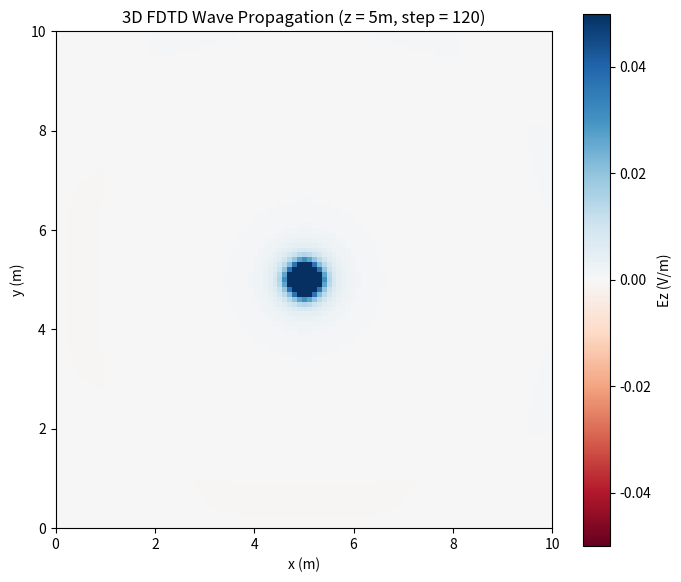

The script that saved this image:
import matplotlib.pyplot as plt
import numpy as np

# 1. Grid Setup (from your code)
nx, ny, nz = 101, 101, 101
x = np.linspace(0, 10, nx)
y = np.linspace(0, 10, ny)
z = np.linspace(0, 10, nz)
dx = x[1] - x[0]
dy = y[1] - y[0]
dz = z[1] - z[0]

# 2. Physical Constants & CFL Time Step
c = 299792458.0  # Speed of light (m/s)
mu0 = 4 * np.pi * 1e-7  # Permeability of free space
eps0 = 1 / (mu0 * c**2)  # Permittivity of free space

# Set dt to 99% of the 3D Courant stability limit
dt = 0.99 / (c * np.sqrt(1 / dx**2 + 1 / dy**2 + 1 / dz**2))

# 3. Initialize Field Arrays
Ex = np.zeros((nx, ny, nz))
Ey = np.zeros((nx, ny, nz))
Ez = np.zeros((nx, ny, nz))

Hx = np.zeros((nx, ny, nz))
Hy = np.zeros((nx, ny, nz))
Hz = np.zeros((nx, ny, nz))

# Precompute update coefficients
ce_x = dt / (eps0 * dx)
ce_y = dt / (eps0 * dy)
ce_z = dt / (eps0 * dz)

ch_x = dt / (mu0 * dx)
ch_y = dt / (mu0 * dy)
ch_z = dt / (mu0 * dz)

# 4. Main FDTD Time-Stepping Loop
num_steps = 120
center = nx // 2

for n in range(num_steps):
    # Update Magnetic Field (H) using curl of E
    Hx[:, :-1, :-1] -= ch_y * (Ez[:, 1:, :-1] - Ez[:, :-1, :-1]) - ch_z * (
        Ey[:, :-1, 1:] - Ey[:, :-1, :-1]
    )
    Hy[:-1, :, :-1] -= ch_z * (Ex[:-1, :, 1:] - Ex[:-1, :, :-1]) - ch_x * (
        Ez[1:, :, :-1] - Ez[:-1, :, :-1]
    )
    Hz[:-1, :-1, :] -= ch_x * (Ey[1:, :-1, :] - Ey[:-1, :-1, :]) - ch_y * (
        Ex[:-1, 1:, :] - Ex[:-1, :-1, :]
    )

    # Update Electric Field (E) using curl of H
    Ex[:, 1:, 1:] += ce_y * (Hz[:, 1:, 1:] - Hz[:, :-1, 1:]) - ce_z * (
        Hy[:, 1:, 1:] - Hy[:, 1:, :-1]
    )
    Ey[1:, :, 1:] += ce_z * (Hx[1:, :, 1:] - Hx[1:, :, :-1]) - ce_x * (
        Hz[1:, :, 1:] - Hz[:-1, :, 1:]
    )
    Ez[1:, 1:, :] += ce_x * (Hy[1:, 1:, :] - Hy[:-1, 1:, :]) - ce_y * (
        Hx[1:, 1:, :] - Hx[1:, :-1, :]
    )

    # Inject a soft Gaussian pulse at the center of Ez
    pulse = np.exp(-0.5 * ((n - 30) / 8.0) ** 2)
    Ez[center, center, center] += pulse

# 5. Visualize the XY center slice of Ez
plt.figure(figsize=(7, 6))
plt.imshow(
    Ez[:, :, center].T,
    origin='lower',
    extent=[0, 10, 0, 10],
    cmap='RdBu',
    vmin=-0.05,
    vmax=0.05,
)
plt.colorbar(label='Ez (V/m)')
plt.title(f'3D FDTD Wave Propagation (z = 5m, step = {num_steps})')
plt.xlabel('x (m)')
plt.ylabel('y (m)')
plt.tight_layout()
plt.show()
